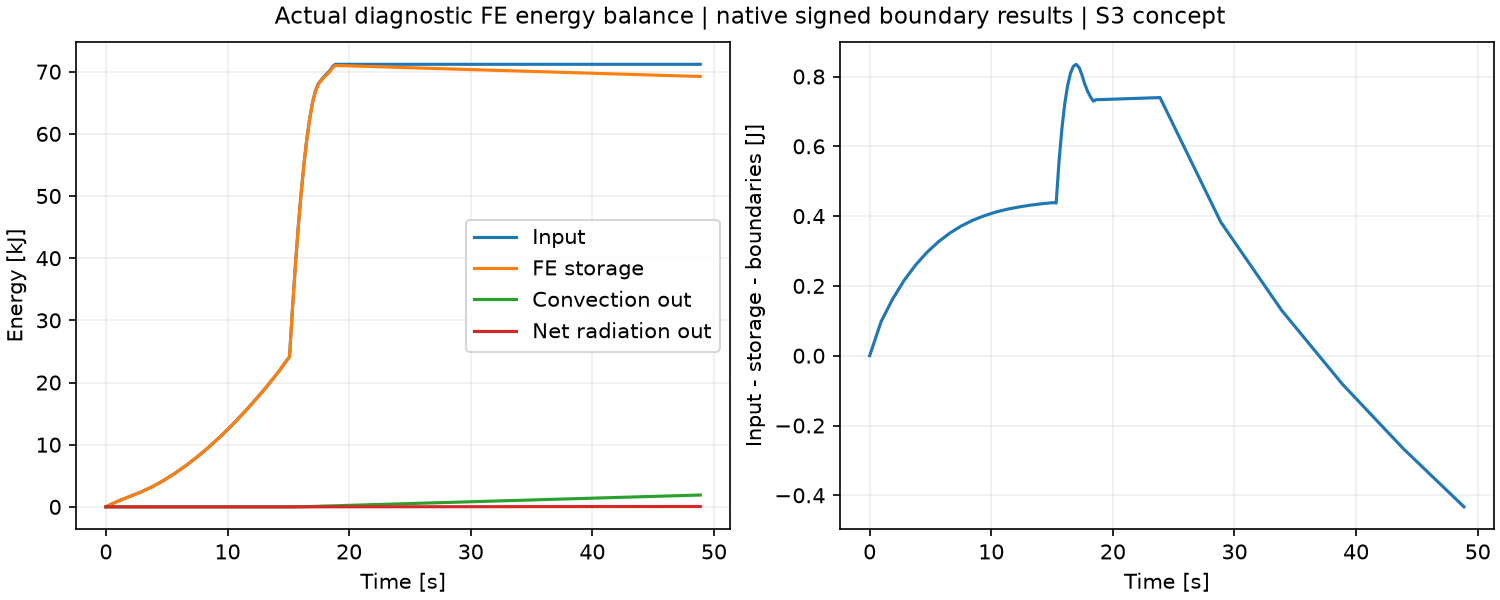

Source data for this figure (header and first rows):
time_s, input_W, convection_out_W, radiation_net_out_W, input_J, stored_J, convection_out_J, radiation_net_out_J, residual_J
0.9439, 923.8, 0.0002549, -0.04014, 871.9, 871.9, 0.0002406, -0.03789, 0.09785
1.888, 792, 0.001146, -0.0331, 1619, 1619, 0.001323, -0.06913, 0.1623
2.832, 765.3, 0.003009, -0.0273, 2342, 2342, 0.004163, -0.0949, 0.2156
3.775, 913.8, 0.006396, -0.0225, 3204, 3204, 0.0102, -0.1161, 0.2598
4.719, 1070, 0.01197, -0.01851, 4214, 4214, 0.0215, -0.1336, 0.2964
5.663, 1226, 0.02048, -0.01519, 5371, 5371, 0.04083, -0.1479, 0.3267
6.607, 1374, 0.03271, -0.01239, 6668, 6668, 0.0717, -0.1596, 0.3517
7.551, 1519, 0.04949, -0.01001, 8102, 8102, 0.1184, -0.1691, 0.372
8.495, 1659, 0.07164, -0.007948, 9668, 9667, 0.186, -0.1766, 0.3883
9.439, 1783, 0.0999, -0.006131, 11351, 11350, 0.2803, -0.1824, 0.4012
10.38, 1922, 0.1351, -0.004488, 13165, 13164, 0.4078, -0.1866, 0.4117
11.33, 2063, 0.1781, -0.002962, 15112, 15111, 0.5759, -0.1894, 0.4198
12.27, 2178, 0.2295, -0.001503, 17167, 17166, 0.7925, -0.1908, 0.4262
13.21, 2274, 0.2897, -6.613954398168549e-05, 19314, 19313, 1.066, -0.1909, 0.4313
14.16, 2454, 0.3596, 0.001385, 21630, 21628, 1.405, -0.1896, 0.4354
15.1, 2690, 0.441, 0.002884, 24168, 24166, 1.822, -0.1869, 0.4387
15.34, 32135, 10.68, 0.5946, 31751, 31746, 4.341, -0.04654, 0.4375
15.57, 29178, 19.97, 1.094, 38636, 38626, 9.054, 0.2116, 0.5569
15.81, 26200, 28.29, 1.504, 44818, 44801, 15.73, 0.5664, 0.6505
16.05, 23196, 35.58, 1.824, 50292, 50266, 24.13, 0.9968, 0.7225
16.28, 20170, 41.82, 2.065, 55051, 55015, 33.99, 1.484, 0.7745
16.52, 17132, 47.01, 2.232, 59094, 59046, 45.09, 2.011, 0.8096
16.75, 14085, 51.15, 2.333, 62417, 62357, 57.16, 2.561, 0.8294
16.99, 11021, 54.21, 2.373, 65018, 64944, 69.95, 3.121, 0.835
17.23, 7941, 56.2, 2.362, 66891, 66804, 83.21, 3.678, 0.8257
17.46, 4833, 57.06, 2.29, 68032, 67930, 96.67, 4.219, 0.8043
17.7, 2640, 57.1, 2.181, 68655, 68539, 110.1, 4.733, 0.7774
17.93, 2337, 57.09, 2.093, 69206, 69077, 123.6, 5.227, 0.757
18.17, 2081, 57.08, 2.027, 69697, 69554, 137.1, 5.705, 0.7411
18.41, 1852, 57.07, 1.974, 70135, 69977, 150.6, 6.171, 0.7293
18.64, 2926, 57.76, 1.971, 70825, 70653, 164.2, 6.636, 0.734
18.88, 1553, 58.27, 1.97, 71191, 71006, 177.9, 7.101, 0.7337
23.88, 0.0, 58.01, 1.813, 71191, 70706, 468, 16.16, 0.7397
28.88, 0.0, 57.78, 1.746, 71191, 70409, 756.9, 24.89, 0.3828
33.88, 0.0, 57.61, 1.701, 71191, 70113, 1045, 33.4, 0.1302
38.88, 0.0, 57.48, 1.664, 71191, 69817, 1332, 41.72, -0.08155
43.88, 0.0, 57.39, 1.63, 71191, 69522, 1619, 49.87, -0.266
48.88, 0.0, 57.33, 1.6, 71191, 69228, 1906, 57.87, -0.4331
